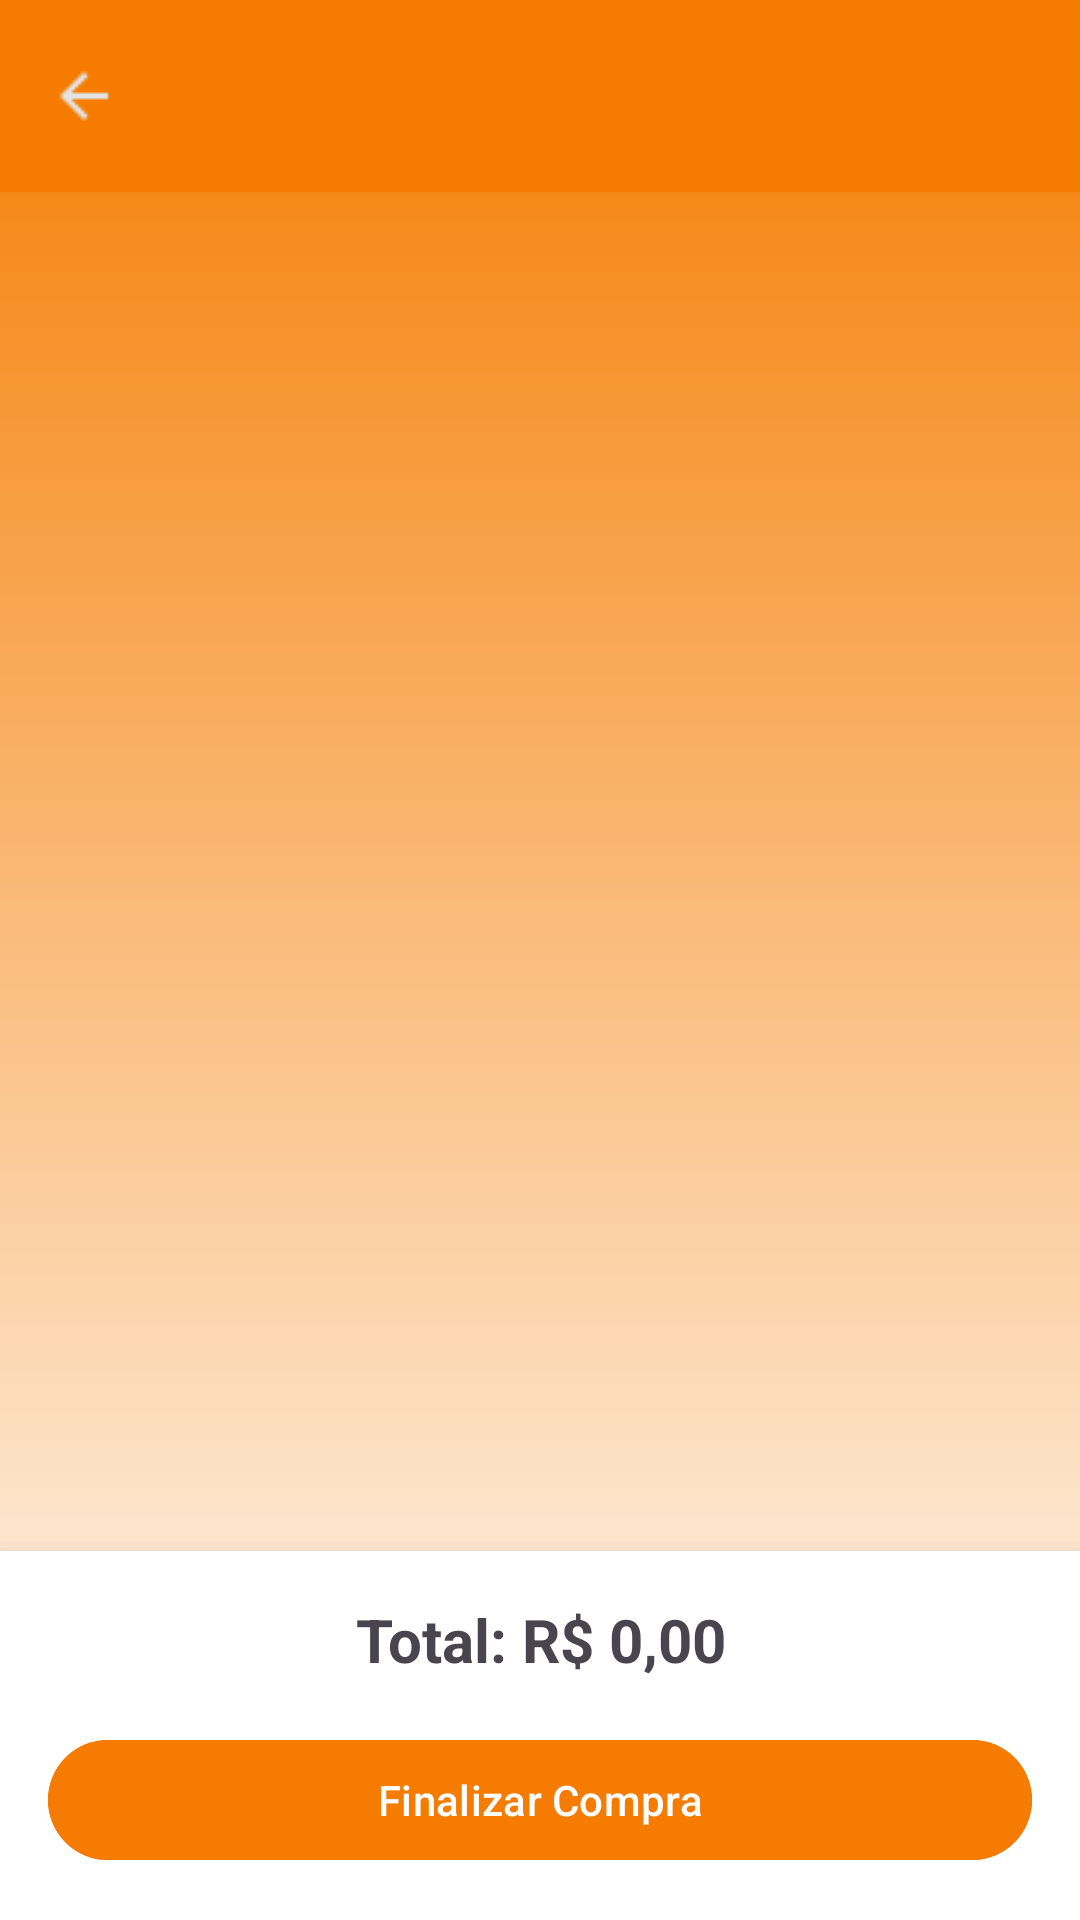

Produce the Android XML layout that renders to this screen, including the resource entries it uses.
<!-- AndroidManifest.xml: activity theme Theme.Appagendamento.Fullscreen -->
<!-- res/layout/activity_cart.xml -->
<?xml version="1.0" encoding="utf-8"?>
<androidx.coordinatorlayout.widget.CoordinatorLayout
    xmlns:android="http://schemas.android.com/apk/res/android"
    xmlns:app="http://schemas.android.com/apk/res-auto"
    xmlns:tools="http://schemas.android.com/tools"
    android:layout_width="match_parent"
    android:layout_height="match_parent"
    android:fitsSystemWindows="true"
    android:background="@drawable/gradient_background"
    tools:context=".activities.CartActivity">

    
    <com.google.android.material.appbar.AppBarLayout
        android:id="@+id/app_bar"
        android:layout_width="match_parent"
        android:layout_height="wrap_content"
        android:fitsSystemWindows="true"
        android:background="@color/orange"
        android:theme="@style/ThemeOverlay.AppCompat.Dark.ActionBar">

        <androidx.appcompat.widget.Toolbar
            android:id="@+id/toolbar"
            android:layout_width="match_parent"
            android:layout_height="?attr/actionBarSize"
            app:titleTextColor="@color/white"
            app:navigationIcon="@drawable/ic_arrow_back"/>
    </com.google.android.material.appbar.AppBarLayout>

    
    <androidx.recyclerview.widget.RecyclerView
        android:id="@+id/recycler_view"
        android:layout_width="match_parent"
        android:layout_height="match_parent"
        android:layout_marginBottom="72dp"
        android:clipToPadding="false"
        android:padding="8dp"
        android:contentDescription="@string/cart_items_list"
        app:layout_behavior="@string/appbar_scrolling_view_behavior"
        tools:listitem="@layout/item_cart"/>

    
    <LinearLayout
        android:id="@+id/layout_bottom"
        android:layout_width="match_parent"
        android:layout_height="wrap_content"
        android:layout_gravity="bottom"
        android:background="@color/white"
        android:elevation="8dp"
        android:orientation="vertical"
        android:padding="16dp">

        <TextView
            android:id="@+id/tv_total"
            android:layout_width="match_parent"
            android:layout_height="wrap_content"
            android:text="Total: R$ 0,00"
            android:textAlignment="center"
            android:textSize="20sp"
            android:textStyle="bold"
            tools:ignore="HardcodedText"/>

        <Button
            android:id="@+id/btn_checkout"
            android:layout_width="match_parent"
            android:layout_height="wrap_content"
            android:layout_marginTop="16dp"
            android:backgroundTint="@color/orange"
            android:text="Finalizar Compra"
            android:textColor="@color/white"
            tools:ignore="HardcodedText"/>
    </LinearLayout>
</androidx.coordinatorlayout.widget.CoordinatorLayout>
<!-- res/layout/item_cart.xml (included above) -->
<?xml version="1.0" encoding="utf-8"?>
<androidx.cardview.widget.CardView xmlns:android="http://schemas.android.com/apk/res/android"
    xmlns:app="http://schemas.android.com/apk/res-auto"
    android:layout_width="match_parent"
    android:layout_height="wrap_content"
    android:layout_margin="8dp"
    app:cardCornerRadius="8dp"
    app:cardElevation="4dp">

    <RelativeLayout
        android:layout_width="match_parent"
        android:layout_height="wrap_content"
        android:padding="16dp">

        <ImageView
            android:id="@+id/product_image"
            android:layout_width="80dp"
            android:layout_height="80dp"
            android:scaleType="centerCrop"
            android:contentDescription="@string/product_image_desc"
            android:src="@drawable/ic_placeholder" />

        <LinearLayout
            android:layout_width="match_parent"
            android:layout_height="wrap_content"
            android:layout_toEndOf="@id/product_image"
            android:layout_toStartOf="@id/btn_remove"
            android:layout_marginStart="16dp"
            android:orientation="vertical">

            <TextView
                android:id="@+id/product_name"
                android:layout_width="match_parent"
                android:layout_height="wrap_content"
                android:textSize="16sp"
                android:textStyle="bold" />

            <TextView
                android:id="@+id/product_price"
                android:layout_width="match_parent"
                android:layout_height="wrap_content"
                android:layout_marginTop="4dp"
                android:textColor="@color/orange" />

            <LinearLayout
                android:layout_width="wrap_content"
                android:layout_height="wrap_content"
                android:layout_marginTop="8dp"
                android:orientation="horizontal">

                <Button
                    android:id="@+id/btn_decrease"
                    android:layout_width="48dp"
                    android:layout_height="48dp"
                    android:minWidth="48dp"
                    android:minHeight="48dp"
                    android:text="-"
                    android:backgroundTint="@color/orange"
                    android:textColor="@color/white" />

                <TextView
                    android:id="@+id/product_quantity"
                    android:layout_width="40dp"
                    android:layout_height="40dp"
                    android:gravity="center"
                    android:text="1" />

                <Button
                    android:id="@+id/btn_increase"
                    android:layout_width="48dp"
                    android:layout_height="48dp"
                    android:minWidth="48dp"
                    android:minHeight="48dp"
                    android:text="+"
                    android:backgroundTint="@color/orange"
                    android:textColor="@color/white" />
            </LinearLayout>
        </LinearLayout>

        <ImageButton
            android:id="@+id/btn_remove"
            android:layout_width="48dp"
            android:layout_height="48dp"
            android:minWidth="48dp"
            android:minHeight="48dp"
            android:layout_alignParentEnd="true"
            android:layout_centerVertical="true"
            android:src="@drawable/ic_delete"
            android:background="?attr/selectableItemBackgroundBorderless"
            android:contentDescription="@string/remove_item"
            android:padding="12dp" />
    </RelativeLayout>
</androidx.cardview.widget.CardView>
<!-- resources referenced by this layout -->
<resources>
  <color name="orange">#F57C00</color>
  <color name="white">#FFFFFFFF</color>
  <!-- drawable gradient_background (drawable) -->
  <?xml version="1.0" encoding="utf-8"?>
  <shape xmlns:android="http://schemas.android.com/apk/res/android">
      <gradient
          android:startColor="@color/white"
          android:endColor="@color/orange"
          android:angle="90"/>
  </shape>
  <!-- drawable ic_arrow_back: png bitmap (drawable, 277 bytes) -->
  <string name="cart_items_list">Lista de itens do carrinho</string>
  <string name="product_image_desc">Imagem do produto</string>
  <string name="remove_item">Remover item</string>
  <style name="Theme.Appagendamento.Fullscreen" parent="Base.Theme.Appagendamento">
          <item name="android:windowFullscreen">true</item>
      </style>
  <style name="Base.Theme.Appagendamento" parent="Theme.Material3.DayNight.NoActionBar">
          
          
          <item name="colorPrimaryVariant">@color/black</item>
  
          
          <item name="android:windowFullscreen">true</item>
      </style>
  <color name="black">#FF000000</color>
</resources>
